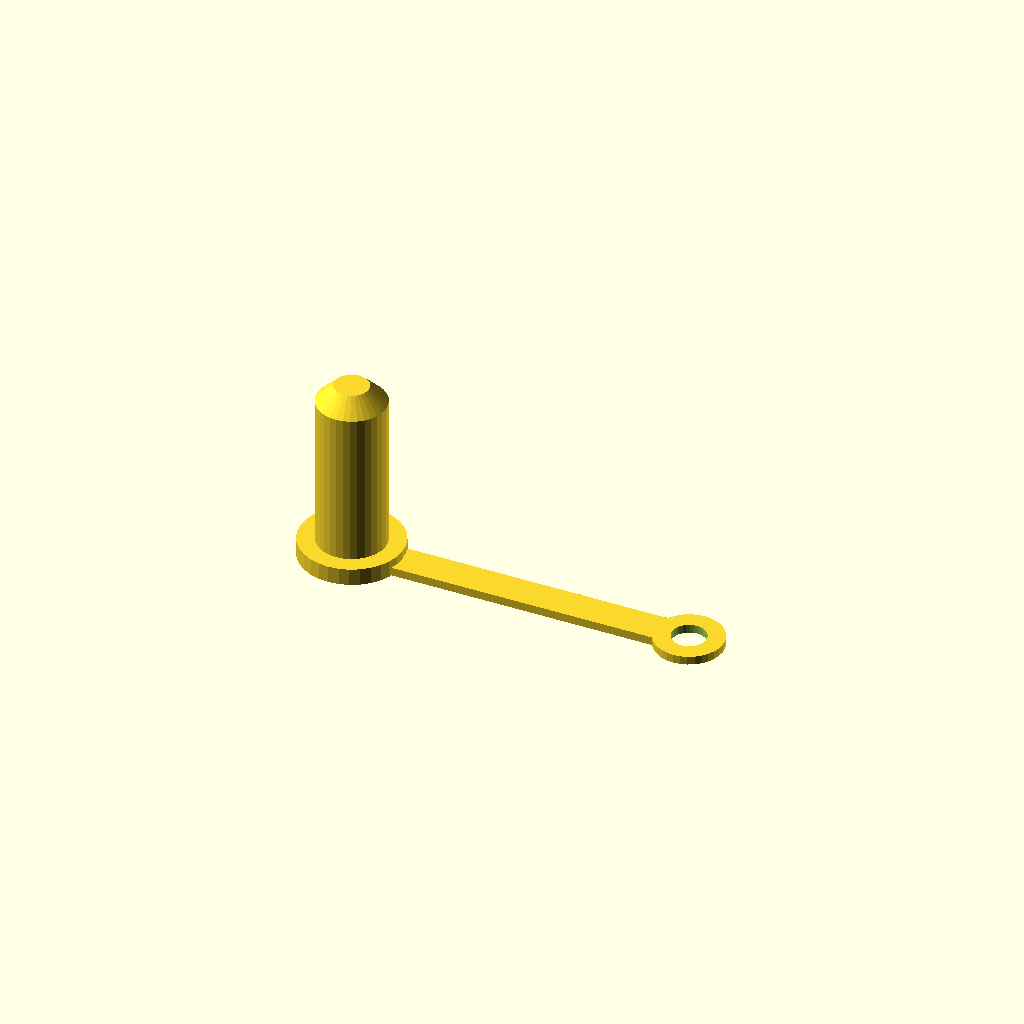
Cell 1: rendered with the file's own defaults.
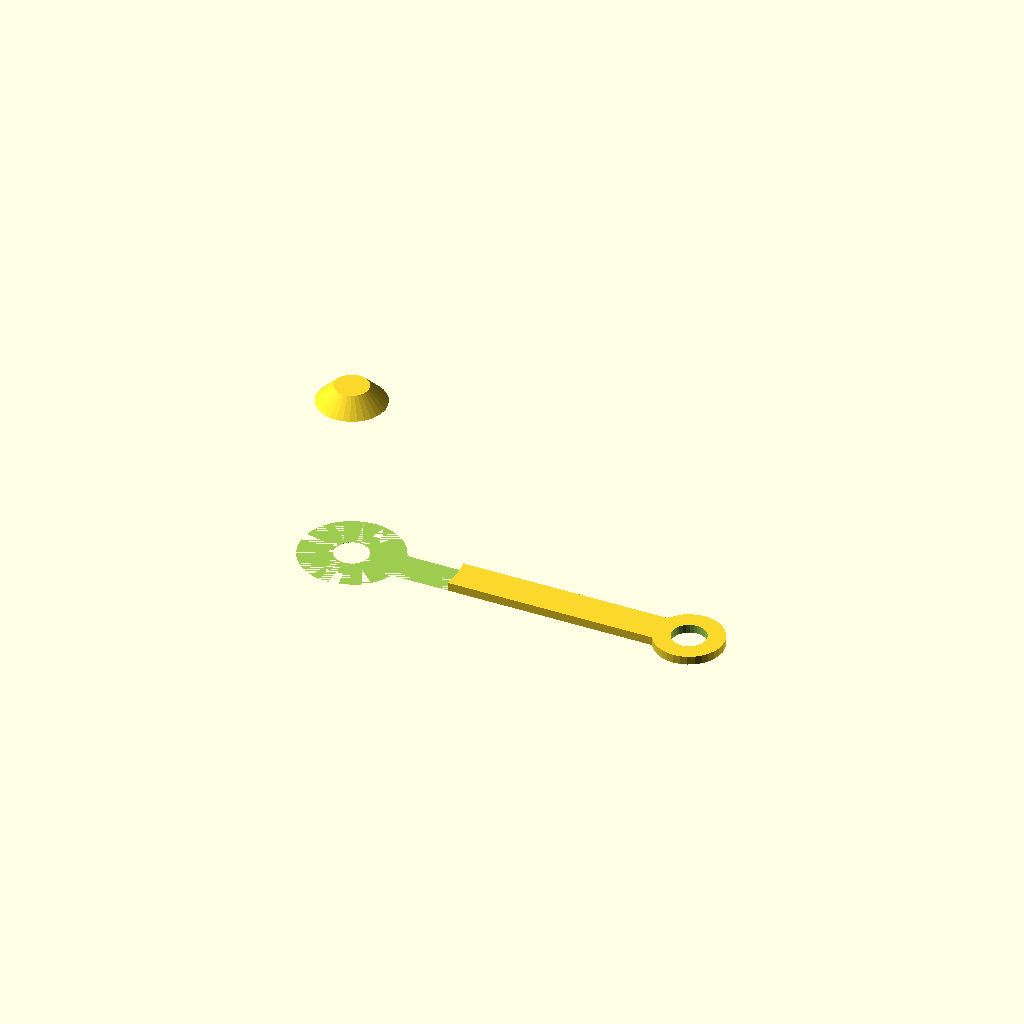
Cell 2: tube_id = 25 (everything else at default).
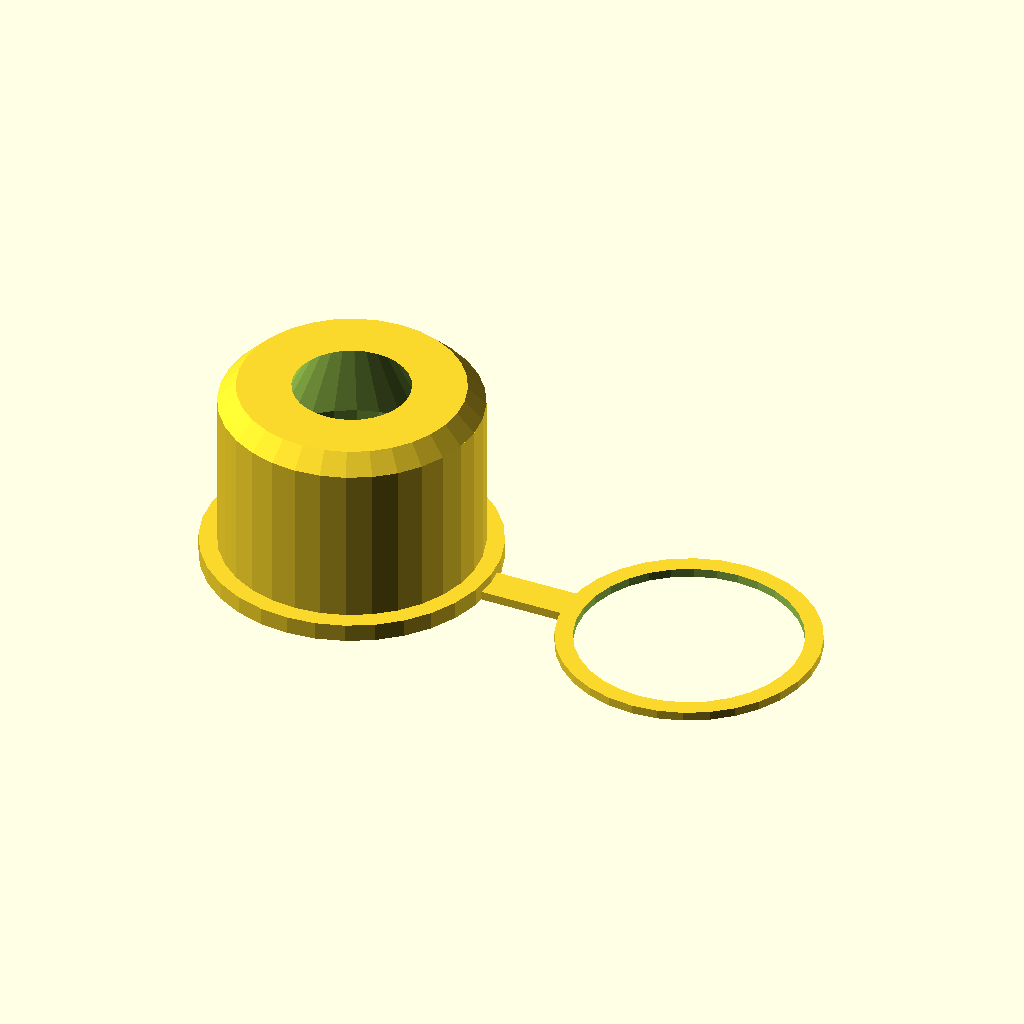
Cell 3: the same model with tube_od = 25.
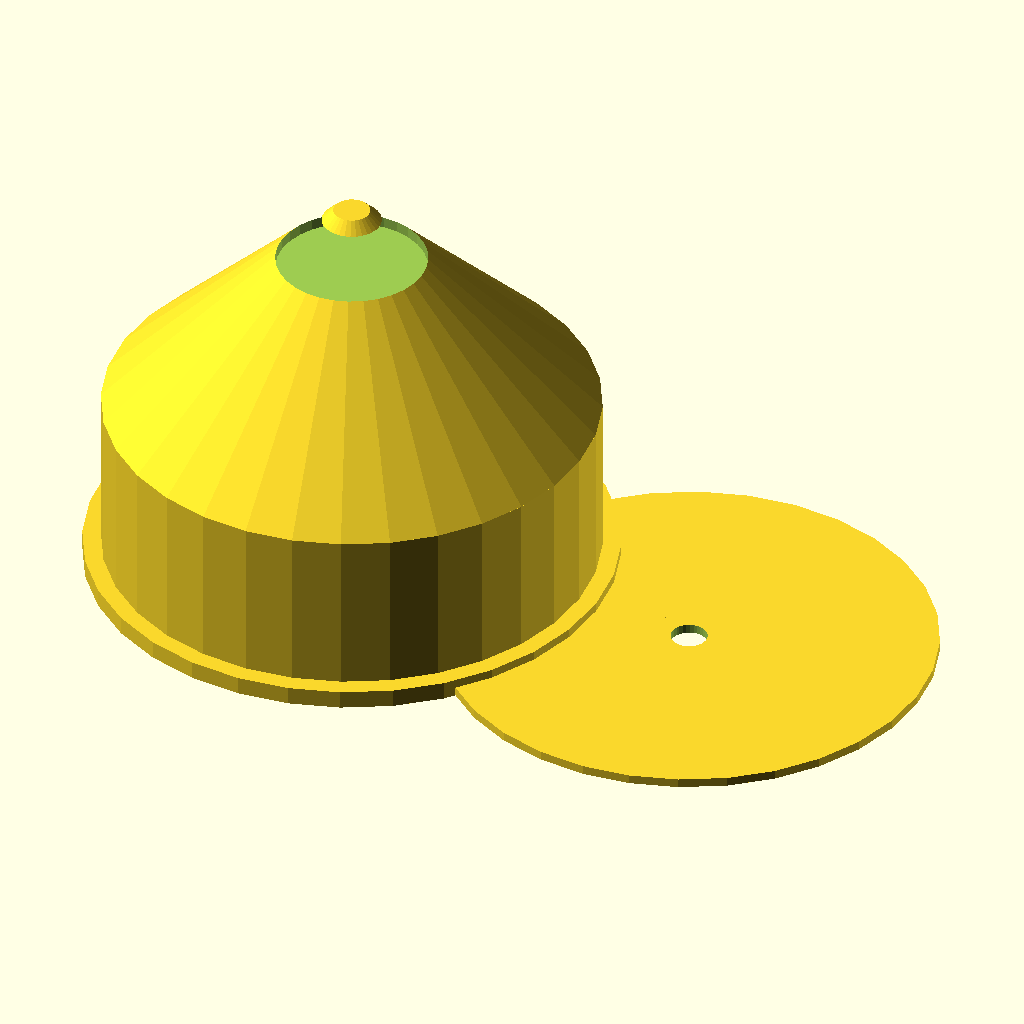
Cell 4: the same model with wall_thickness = 25.
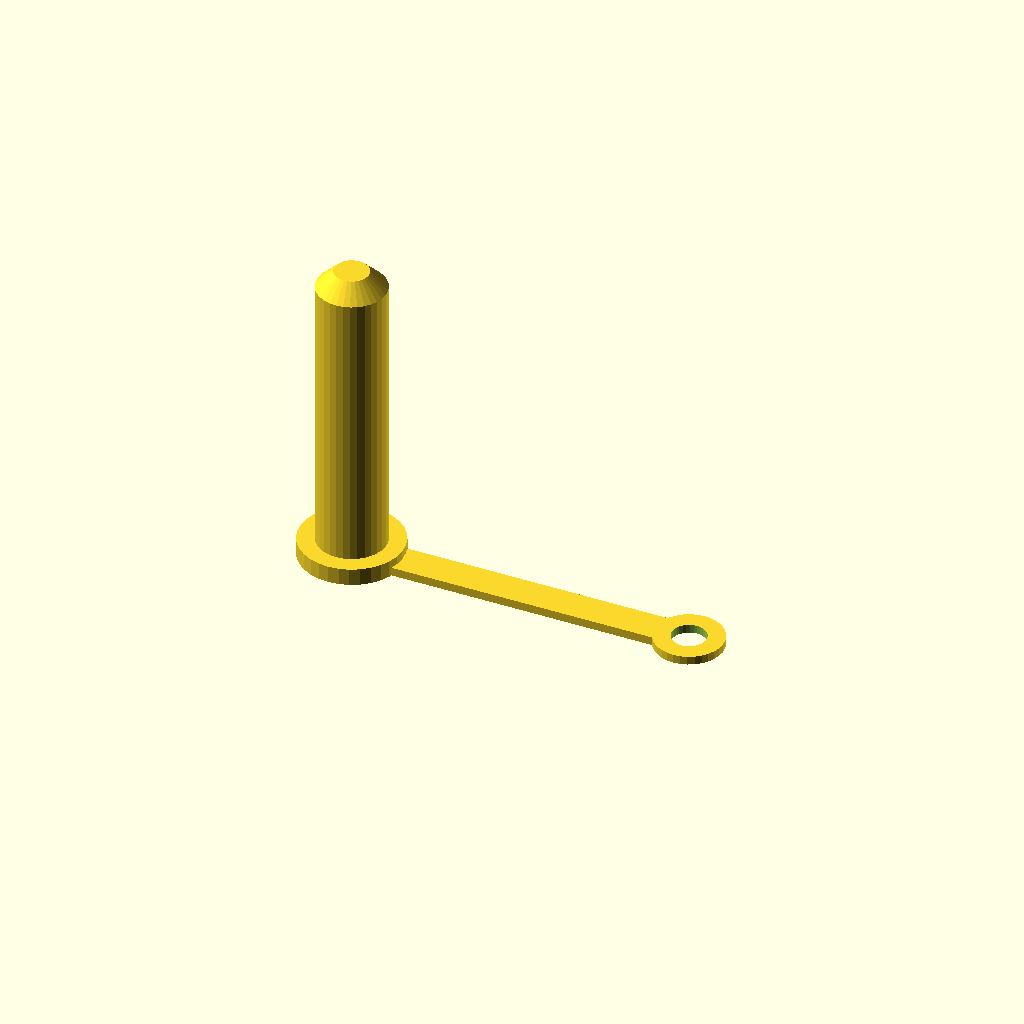
Cell 5 — tube_depth set to 25, the other parameters unchanged.
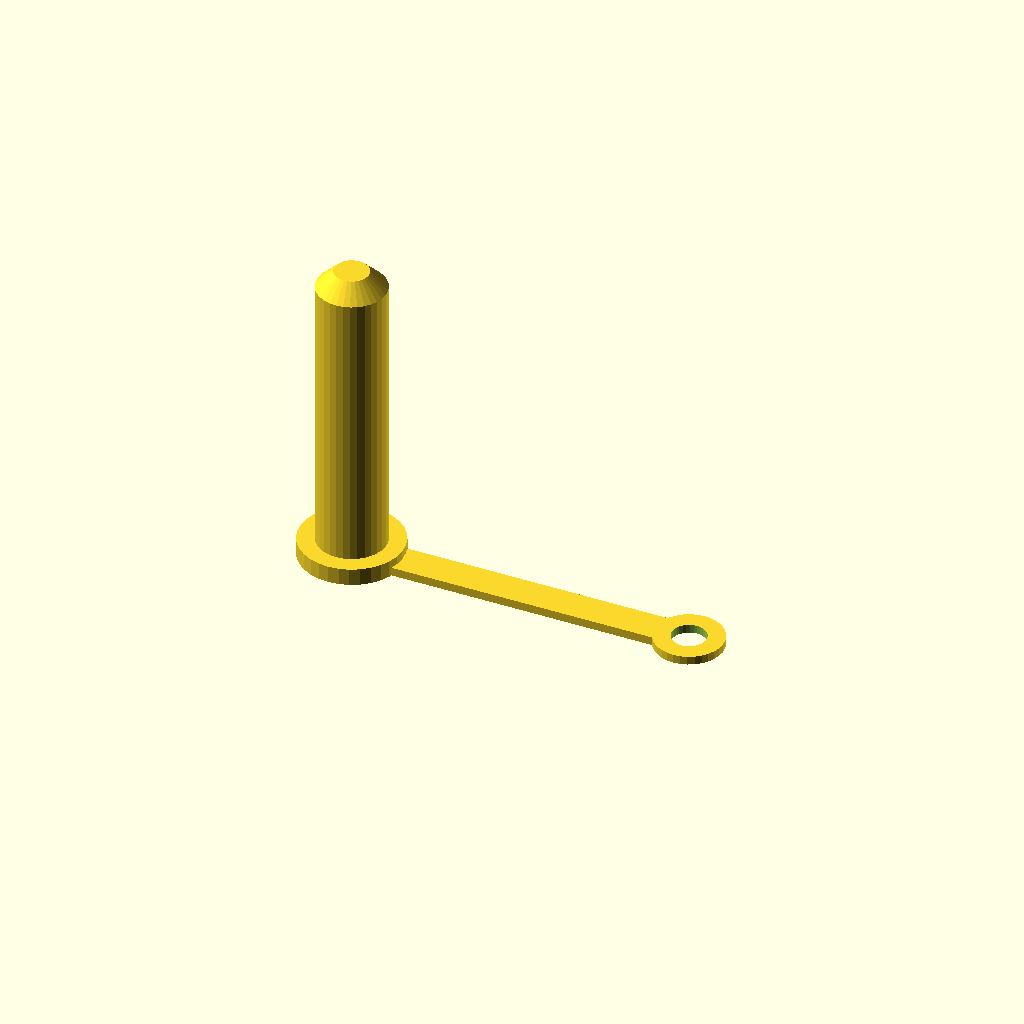
Cell 6 — filament_depth set to 25, the other parameters unchanged.
All cells are drawn from one camera (rotation 55°, 0°, 25°, orthographic, colour scheme Cornfield), so only the parameter changes between them.
OpenSCAD source file inputs/thingiverse/files/thing-3747985/43756807/files/PTFE-Tube-Plug.scad:
/**
* PTFE Tube Plug for plugging the ends of PTFE tubes, or any tube, really.

* @author Brian Alano
* @license This software is licensed by Brian Alano under the Creative Commons 4.0 Attribution, Non-Commercial, Share-Alike license CC BY-NC-SA 4.0
    https://creativecommons.org/licenses/by-nc-sa/4.0/    
* @requires OpenSCAD version 2019.05
* @since 2019-07-14
* @version 1.0
*/
/* [Basic] */
//PTFE tube inner diameter
tube_id = 2.0; // [0.0 : 0.1 : 25.0]
//PTFE tube outer diameter
tube_od = 4.0; //[2.0 : 0.05 : 25.0]
//Include a lanyard?
lanyard = "yes"; //[no, yes]
//Preview in cutaway view?
cutaway = "no"; //[no, yes]
/* [Cap] */
wall_thickness = 2.0; //[0.2 : 0.1 : 25.0]
tube_depth = 10.0; //[0.0 : 0.1 : 25.0]
filament_depth = 10.0; // [0.0 : 0.1 : 25.0]
lip_height = 2.0; // [0.0 : 0.1 : 25.0]
lip_width = 2.0; // [0.0 : 0.1 : 25.0]
// Ribs may help grip PTFE if printed with flexible filament
ribs = "yes"; //[no, yes]
/* [Lanyard] */
lanyard_width = 4.0; // [0.1 : 0.1: 8.0]
lanyard_length = 40; // [1 : 100]
// The more brittle your filament, the thinner the lanyard should be
lanyard_thickness = 1.0; //[0.1 : 0.1 : 3.0]
/* [Rendering] */
//Higher is more round, but slower to generate
$fn=32;

/* [Hidden] */
epsilon = 0.01;

main();

module add() {
    cap_height = tube_depth + filament_depth;
    cap_od = tube_od + wall_thickness*2;
    lip_od = cap_od + lip_width*2;
    
    // lip
    cylinder(h=lip_height, d=lip_od);
    // main cap
    cylinder(h=cap_height, d=cap_od);
    // top chamfer
    translate([0, 0, cap_height]) cylinder(h=wall_thickness, d1=cap_od, d2=cap_od - wall_thickness*2 );
    // lanyard
    if (lanyard == "yes") {
        translate([0, -lanyard_width/2, 0]) cube([lanyard_length, lanyard_width, lanyard_thickness]); 
        translate([lanyard_length, 0, ,0]) cylinder(h=lanyard_thickness, d = cap_od);
    }
}

module subtract() {
    // tube cutout
    cylinder(h=tube_depth + filament_depth, d=tube_id);
    // chamfer the tube hole
    cylinder(h=wall_thickness/2, d1=tube_od + wall_thickness/2, d2 = tube_od);
    // filament cutout
    translate([0,0,-epsilon]) cylinder(h=tube_depth + epsilon, d=tube_od);
    // chamfer the filament hole
    translate([0, 0, tube_depth-epsilon])     cylinder(h=tube_od, d1=tube_od, d2 = 0);
    // ribs
    if (ribs == "yes") {
        for(i=[wall_thickness/2:wall_thickness/2:wall_thickness*1.5]) {
            translate([0, 0, i]) cylinder(h=wall_thickness/4, d=tube_od + wall_thickness/2);
        }
    }
    // lanyard cutout
   translate([lanyard_length, 0, -epsilon]) cylinder(h=lanyard_thickness + epsilon*2, d=tube_od);
    // cutaway preview
    if (cutaway == "yes") {
        translate([0, -25, -epsilon]) cube([200, 50, 100], center=true);
    }
}

module main() {
    difference() {
        add();
        subtract();
    }
}
Customizer parameters (derived from the source; name, type, default, range or options):
tube_id: number, default 2, range 0 to 25, step 0.1
tube_od: number, default 4, range 2 to 25, step 0.05
lanyard: string, default "yes", options "no", "yes"
cutaway: string, default "no", options "no", "yes"
wall_thickness: number, default 2, range 0.2 to 25, step 0.1
tube_depth: number, default 10, range 0 to 25, step 0.1
filament_depth: number, default 10, range 0 to 25, step 0.1
lip_height: number, default 2, range 0 to 25, step 0.1
lip_width: number, default 2, range 0 to 25, step 0.1
ribs: string, default "yes", options "no", "yes"
lanyard_width: number, default 4, range 0.1 to 8, step 0.1
lanyard_length: number, default 40, range 1 to 100
lanyard_thickness: number, default 1, range 0.1 to 3, step 0.1
